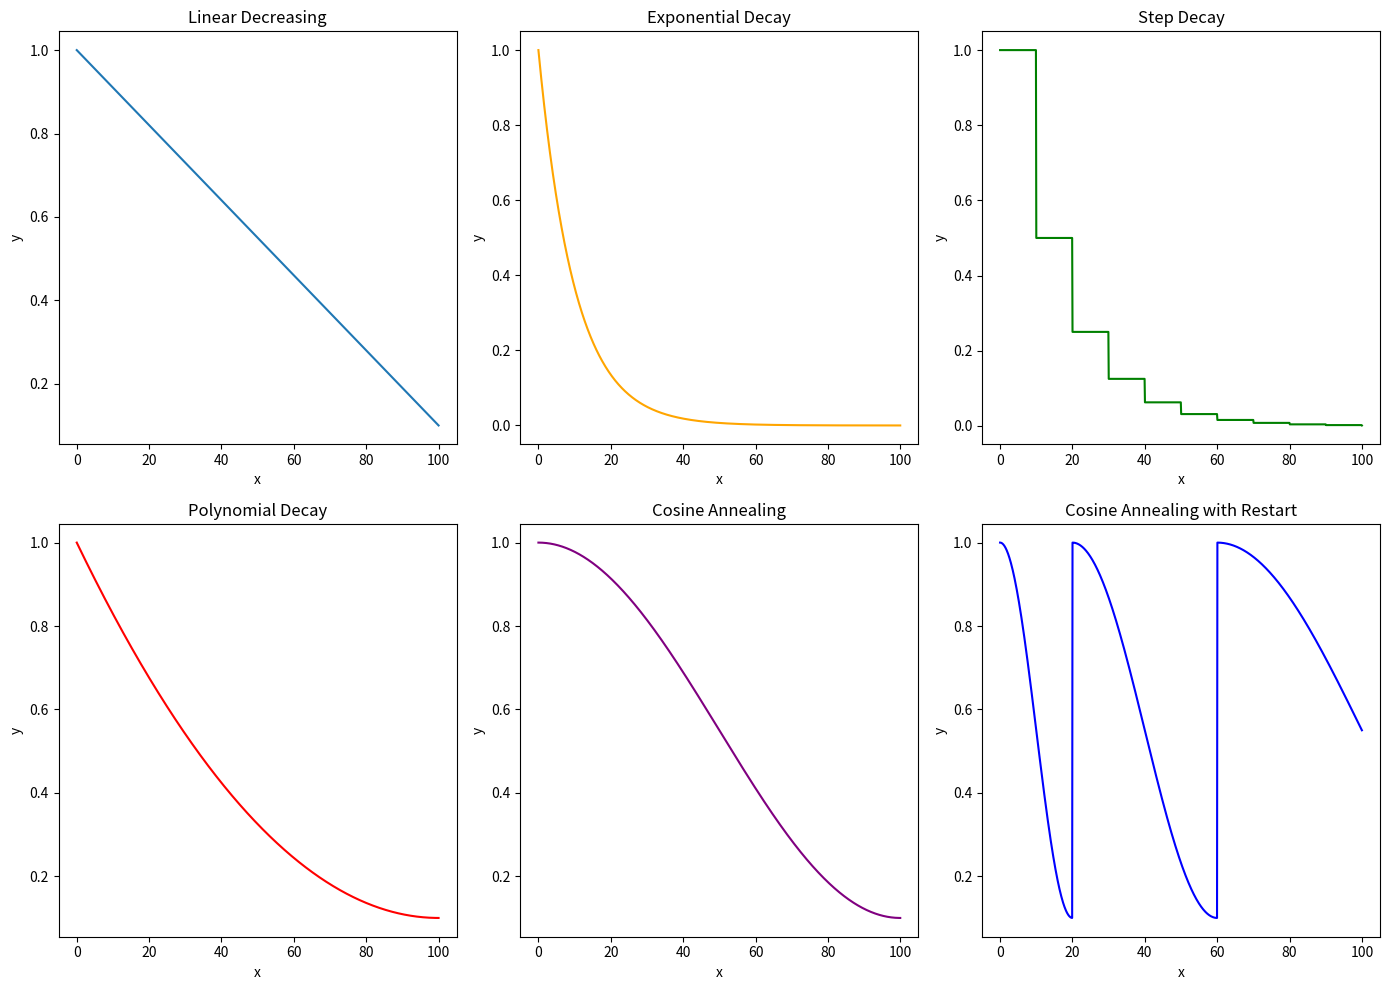

Write the Python code that produced this figure.
import random

import matplotlib.pyplot as plt
import numpy as np


def scheduling_controller(mode, current_gen, total_gen):
    if mode == "Linear" and random.random() < linear_decreasing_function(
        x=current_gen, end_x=total_gen
    ):
        return True

    if mode == "Exponential" and random.random() < exponential_decay(
        x=current_gen, decay_rate=0.1, start_value=1
    ):
        return True

    if mode == "Step" and random.random() < step_decay(
        x=current_gen, drop_rate=0.5, epochs_drop=10, start_value=1
    ):
        return True

    if mode == "Polynomial" and random.random() < polynomial_decay(
        x=current_gen, max_x=total_gen, start_value=1, end_value=0.1, power=2
    ):
        return True

    if mode == "Cosine" and random.random() < cosine_annealing(
        x=current_gen, max_x=total_gen, start_value=1, end_value=0.1
    ):
        return True

    if mode == "CosineRestart" and random.random() < cosine_annealing_with_restart(
        x=current_gen, initial_lr=1, min_lr=0.1, T_max=20, T_mult=2
    ):
        return True

    return False


# Linear Decreasing Function
def linear_decreasing_function(x, end_x=100, start_value=1, end_value=0.1):
    start_x = 0
    slope = (end_value - start_value) / (end_x - start_x)
    return start_value + slope * (x - start_x)


# Exponential Decay Function
def exponential_decay(x, decay_rate=0.1, start_value=1):
    return start_value * np.exp(-decay_rate * x)


# Step Decay Function
def step_decay(x, drop_rate=0.5, epochs_drop=10, start_value=1):
    return start_value * (drop_rate ** (x // epochs_drop))


# Polynomial Decay Function
def polynomial_decay(x, max_x=100, start_value=1, end_value=0.1, power=2):
    return (start_value - end_value) * ((1 - (x / max_x)) ** power) + end_value


# Cosine Annealing Function
def cosine_annealing(x, max_x=100, start_value=1, end_value=0.1):
    cos_inner = (np.pi * x) / max_x
    cos_out = np.cos(cos_inner) + 1
    return end_value + 0.5 * (start_value - end_value) * cos_out


def cosine_annealing_with_restart(x, initial_lr=1, min_lr=0.1, T_max=50, T_mult=2):
    cycle = 0
    t_curr = 0
    T_curr = T_max

    while t_curr + T_curr <= x:
        t_curr += T_curr
        T_curr *= T_mult
        cycle += 1

    t_since_restart = x - t_curr
    lr = min_lr + 0.5 * (initial_lr - min_lr) * (
        1 + np.cos(np.pi * t_since_restart / T_curr)
    )
    return lr


def plot_scheduling_functions():
    x = np.linspace(0, 100, 1000)  # Generate 1000 points between 0 and 100

    # Generate values for each function
    y_linear = linear_decreasing_function(x)
    y_exponential = exponential_decay(x)
    y_step = step_decay(x)
    y_polynomial = polynomial_decay(x)
    y_cosine = cosine_annealing(x)
    y_cosine_restart = [
        cosine_annealing_with_restart(
            epoch, initial_lr=1, min_lr=0.1, T_max=20, T_mult=2
        )
        for epoch in x
    ]

    # Plot each function
    plt.figure(figsize=(14, 10))

    plt.subplot(2, 3, 1)
    plt.plot(x, y_linear, label="Linear Decreasing")
    plt.title("Linear Decreasing")
    plt.xlabel("x")
    plt.ylabel("y")

    plt.subplot(2, 3, 2)
    plt.plot(x, y_exponential, label="Exponential Decay", color="orange")
    plt.title("Exponential Decay")
    plt.xlabel("x")
    plt.ylabel("y")

    plt.subplot(2, 3, 3)
    plt.plot(x, y_step, label="Step Decay", color="green")
    plt.title("Step Decay")
    plt.xlabel("x")
    plt.ylabel("y")

    plt.subplot(2, 3, 4)
    plt.plot(x, y_polynomial, label="Polynomial Decay", color="red")
    plt.title("Polynomial Decay")
    plt.xlabel("x")
    plt.ylabel("y")

    plt.subplot(2, 3, 5)
    plt.plot(x, y_cosine, label="Cosine Annealing", color="purple")
    plt.title("Cosine Annealing")
    plt.xlabel("x")
    plt.ylabel("y")

    plt.subplot(2, 3, 6)
    plt.plot(x, y_cosine_restart, label="Cosine Annealing with Restart", color="blue")
    plt.title("Cosine Annealing with Restart")
    plt.xlabel("x")
    plt.ylabel("y")

    plt.tight_layout()
    plt.show()


if __name__ == "__main__":
    plot_scheduling_functions()
